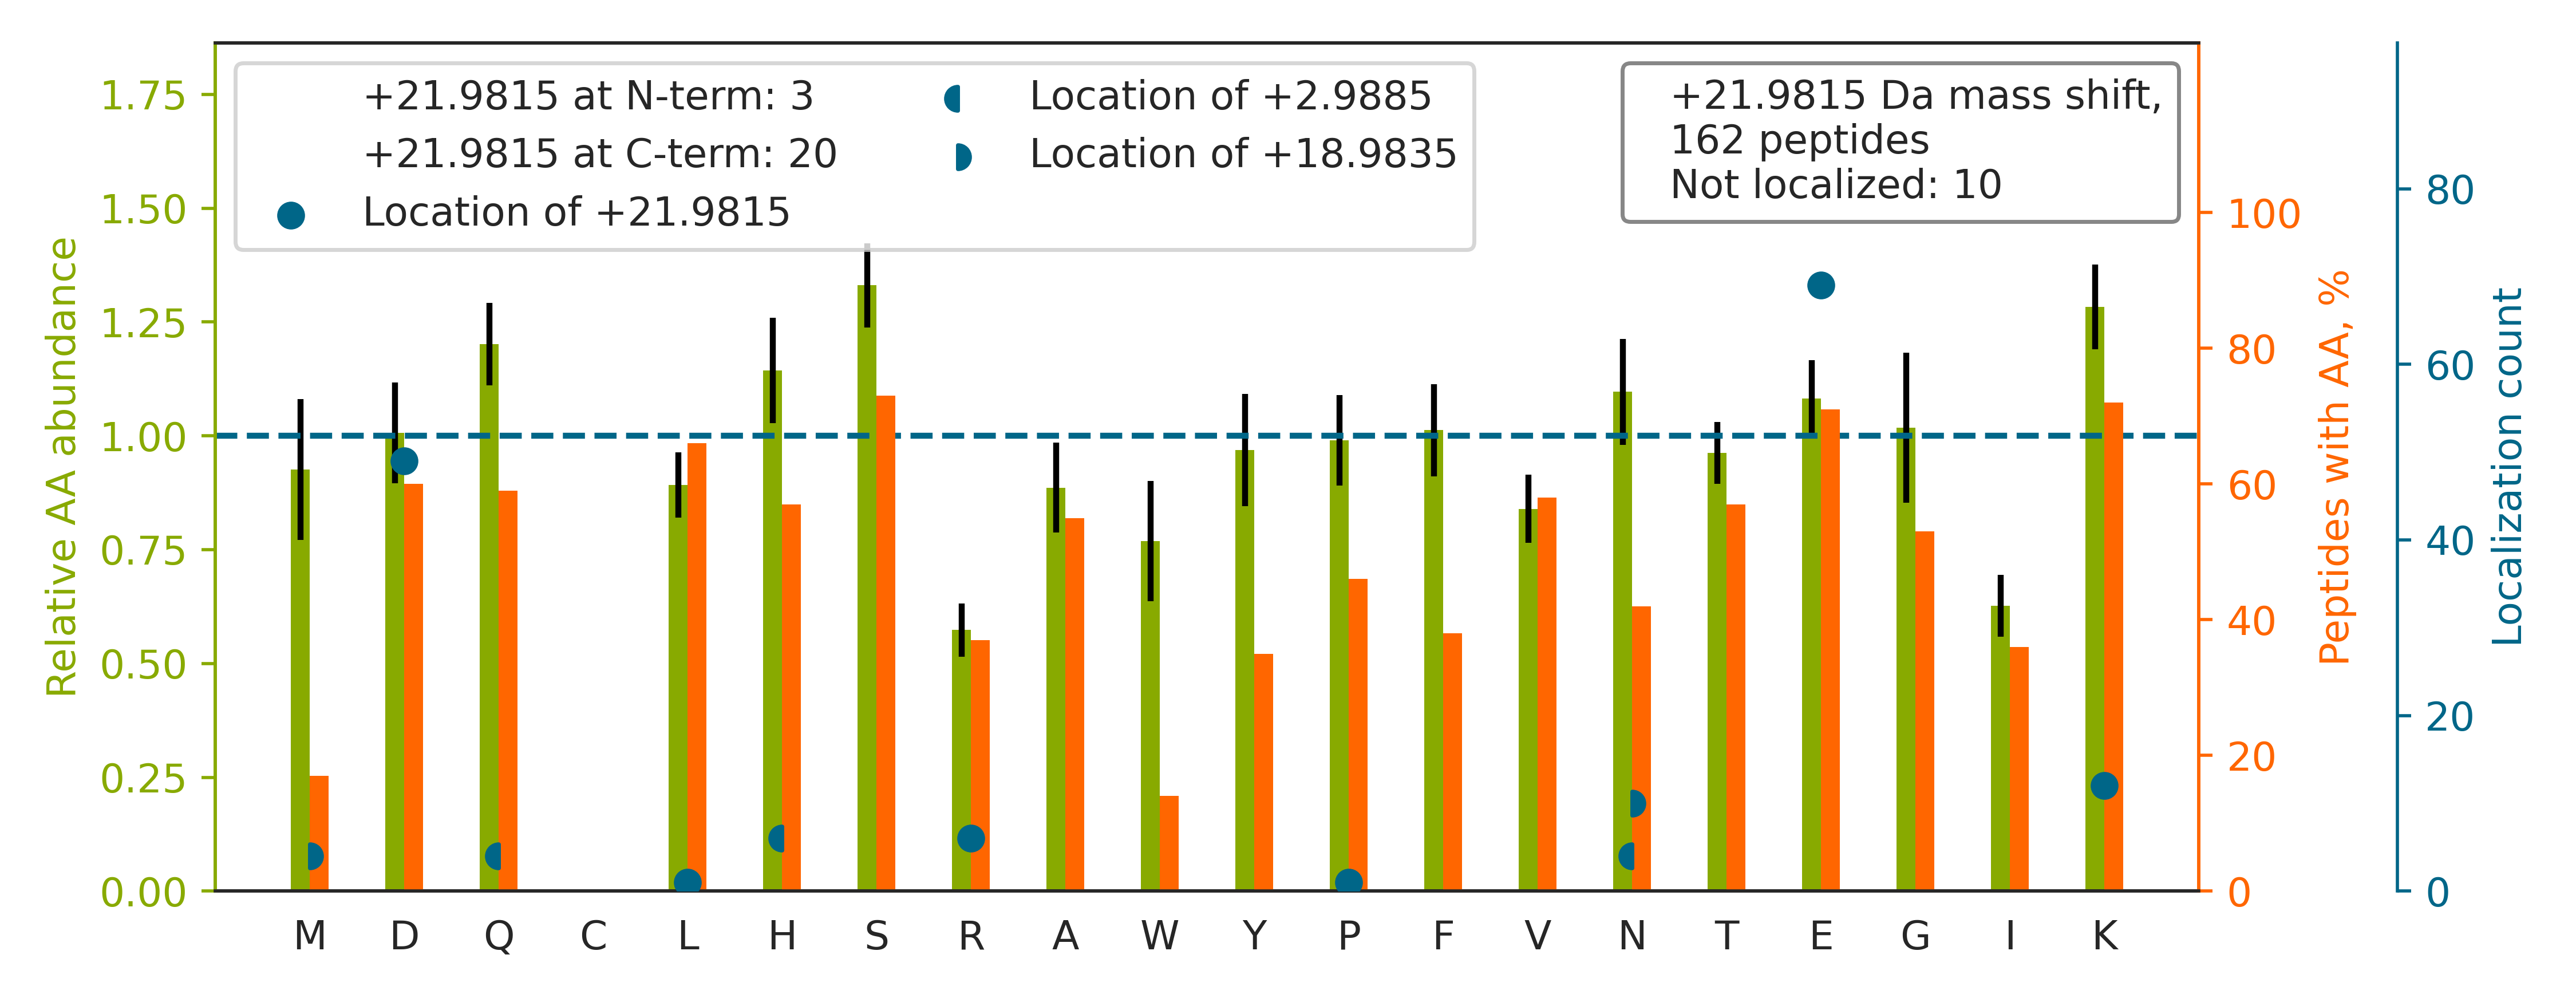

Values plotted in this chart, from the file beside it:
top isoform	localization score	spectrum
HGESGSMAVFHQTQGPSYSE[+22]SK	1	man_10.10297.10297.3
VDNALQSGNSQESVTEQDSKDSTYSLSSTLTLSK		man_10.20792.20792.3
TYMLAFDVN[+19]DEKN[+3]WGLSVYADKPETTK	0.005512	man_10.26016.26016.3
SPHWGSTYSVSVVETDYD[+22]QYALLYSQGSK	0.9981	man_10.26684.26684.3
DSYETSQLDD[+22]QSAETHSHK	0.9999	man_10.5206.5206.3
VDNALQSGNSQE[+22]SVTEQDSK	0.9697	man_10.7587.7587.2
KAEE[+22]EHLGILGPQLHADVGDK	0.8065	man_11.16050.16050.3
GKDSYETSQLD[+22]DQSAETHSHK	0.2893	man_11.3086.3086.3
KANDESNEHSDVID[+22]SQELSK	0.2262	man_12.8059.8059.3
HNLFDDENTAQFVHVSESFPHPGFNMSLLENHTR		man_13.26259.26259.4
GGGGGGYGSGGSSYGSGGGSYGSGGGGGGGR[+22]	1.0	man_14.6418.6418.3
GGSGGSYGGGGSGGGYGGGSGSR[+22]	1.0	man_15.3041.3041.3
SSQALAFE[+22]SSAGIFMGNAGATGLER	1	man_16.24844.24844.3
FSSHVGGTLGQFYQE[+22]VLWGSPAASDDGRR	1	man_16.25088.25088.4
MTVSTLVLGE[+22]GATEAEISMTSTR	0.9968	man_16.26414.26414.3
GHGLGHGHEQQHGLGHGHK[+22]	1.0	man_18.1134.1134.3
GSYGSGGSSYGSGGGSYGSGGGGGGHGSYGSGSSSGGYR[…	1.0	man_19.9902.9902.3
NHNSLLSLPQE[+22]PYSFSEPAQQAMR	1	man_17.26135.26135.3
HTFMGVVSLGSPSGE[+22]VSHPR	1	man_18.19918.19918.3
NHGVD[+22]DDGDDDGDDGGTDGPR	0.9927	man_15.2346.2346.2
TSSD[+22]HTDHTYLSSTFTK	0.3452	man_14.11027.11027.3
GHDSTEE[+22]PPLFSSHKPR	0.02051	man_19.9586.9586.3
ANDESNEHSDVID[+22]SQELSK	0.9992	man_13.9909.9909.2
HRLEDMEQALSPSVFK[+22]	0.9577	man_18.23943.23943.3
DDSTKPKPEEEVKPVKE[+22]PDIKPQK	0.03483	man_18.8244.8244.3
TDGE[+22]GALSEPSATVTIEELAAPPPPVLMHHGESSQ…	0.8912	man_11.25944.25944.4
TSTASGLLLWQGVE[+22]VGEAGQGK	1	man_10.26464.26464.2
DSQEEEKTE[+22]ALTSAK	0.9967	man_18.7789.7789.2
AAEAAAAPAESAAPAAGE[+22]EPSKEEGEPK	0.9341	man_18.9617.9617.3
SETE[+22]IHQGFQHLHQLFAK	0.9989	man_14.20339.20339.3
HSPQEAPHVQYE[+22]R	0.03327	man_14.3243.3243.3
DTYH[+3]PM[+19]SEYPTYHTHGR	1	man_10.8740.8740.3
RDPPQYPVVPVHLD[+22]R	0.9839	man_18.18293.18293.3
VHENENIGTTE[+22]PGEHQEAK	0.9999	man_15.3131.3131.2
DASGVTFTWTPSSGK[+22]	1	man_20.22419.22419.2
HHLGDDVVLFTTD[+22]GAHK	1	man_18.17975.17975.2
YVGGQE[+22]HFAHLLILR	1	man_10.20492.20492.3
HYGYN[+19]SYSVSN[+3]SEK	0.01234	man_13.7544.7544.2
VFDEFKPLVEEPQ[+3]N[+19]LIK	0.9769	man_13.26299.26299.3
ASQSVSSSYLAWYQQKPGQAPR[+22]	1.0	man_18.21792.21792.3
MHEGDEGPGHHHKPGLGEGTP[+22]	0.9991	man_20.1578.1578.3
NILDRQDPPSVVVTSHQAPGE[+22]K	0.9812	man_19.16018.16018.3
DDDE[+22]SDDTLEENR	0.5402	man_15.6814.6814.2
HIQETEWQSQE[+22]GK	0.9929	man_18.7578.7578.2
LNFSHGTHE[+22]YHAETIK	0.9999	man_18.9711.9711.3
RHPD[+22]YSVVLLLR	0.9978	man_18.23798.23798.3
LDDDLE[+22]HQGGHVLDHGHK	0.9767	man_18.9212.9212.3
ASHEE[+22]VEGLVEK	0.9985	man_18.9855.9855.2
AEAEENE[+22]KETAVSTEDDSHHK	0.3065	man_13.1518.1518.3
ELSE[+22]LSLLSLYGIHK	0.4968	man_20.29345.29345.2
YAASSYLSLTPEQWK[+22]	1.0	man_12.25899.25899.2
LYHSEAFTVNFGDTEEAKK[+22]	1	man_18.19606.19606.3
DSHAGLYM[+19]WH[+3]LVGHQR	1	man_14.18810.18810.3
ASQSISSYLN[+19]WYQ[+3]QKPGK	0.8776	man_11.23617.23617.2
SDGAPASD[+22]SKPGSSEAAPSSK	0.9997	man_16.3523.3523.3
AHGQE[+22]SAIFNEVAPGYFSR	0.972	man_20.24670.24670.3
SYSESSSTSSSE[+22]SLNSSAPR	1	man_15.8443.8443.3
QVEGMEDWKQD[+22]SQLQK	0.998	man_19.15800.15800.2
TPSDHYNWQATLQ[+3]N[+19]ESGK	0.9385	man_20.17436.17436.3
FQELESETLKSE[+22]EFQK	0.4409	man_20.17744.17744.2
... 102 more rows
